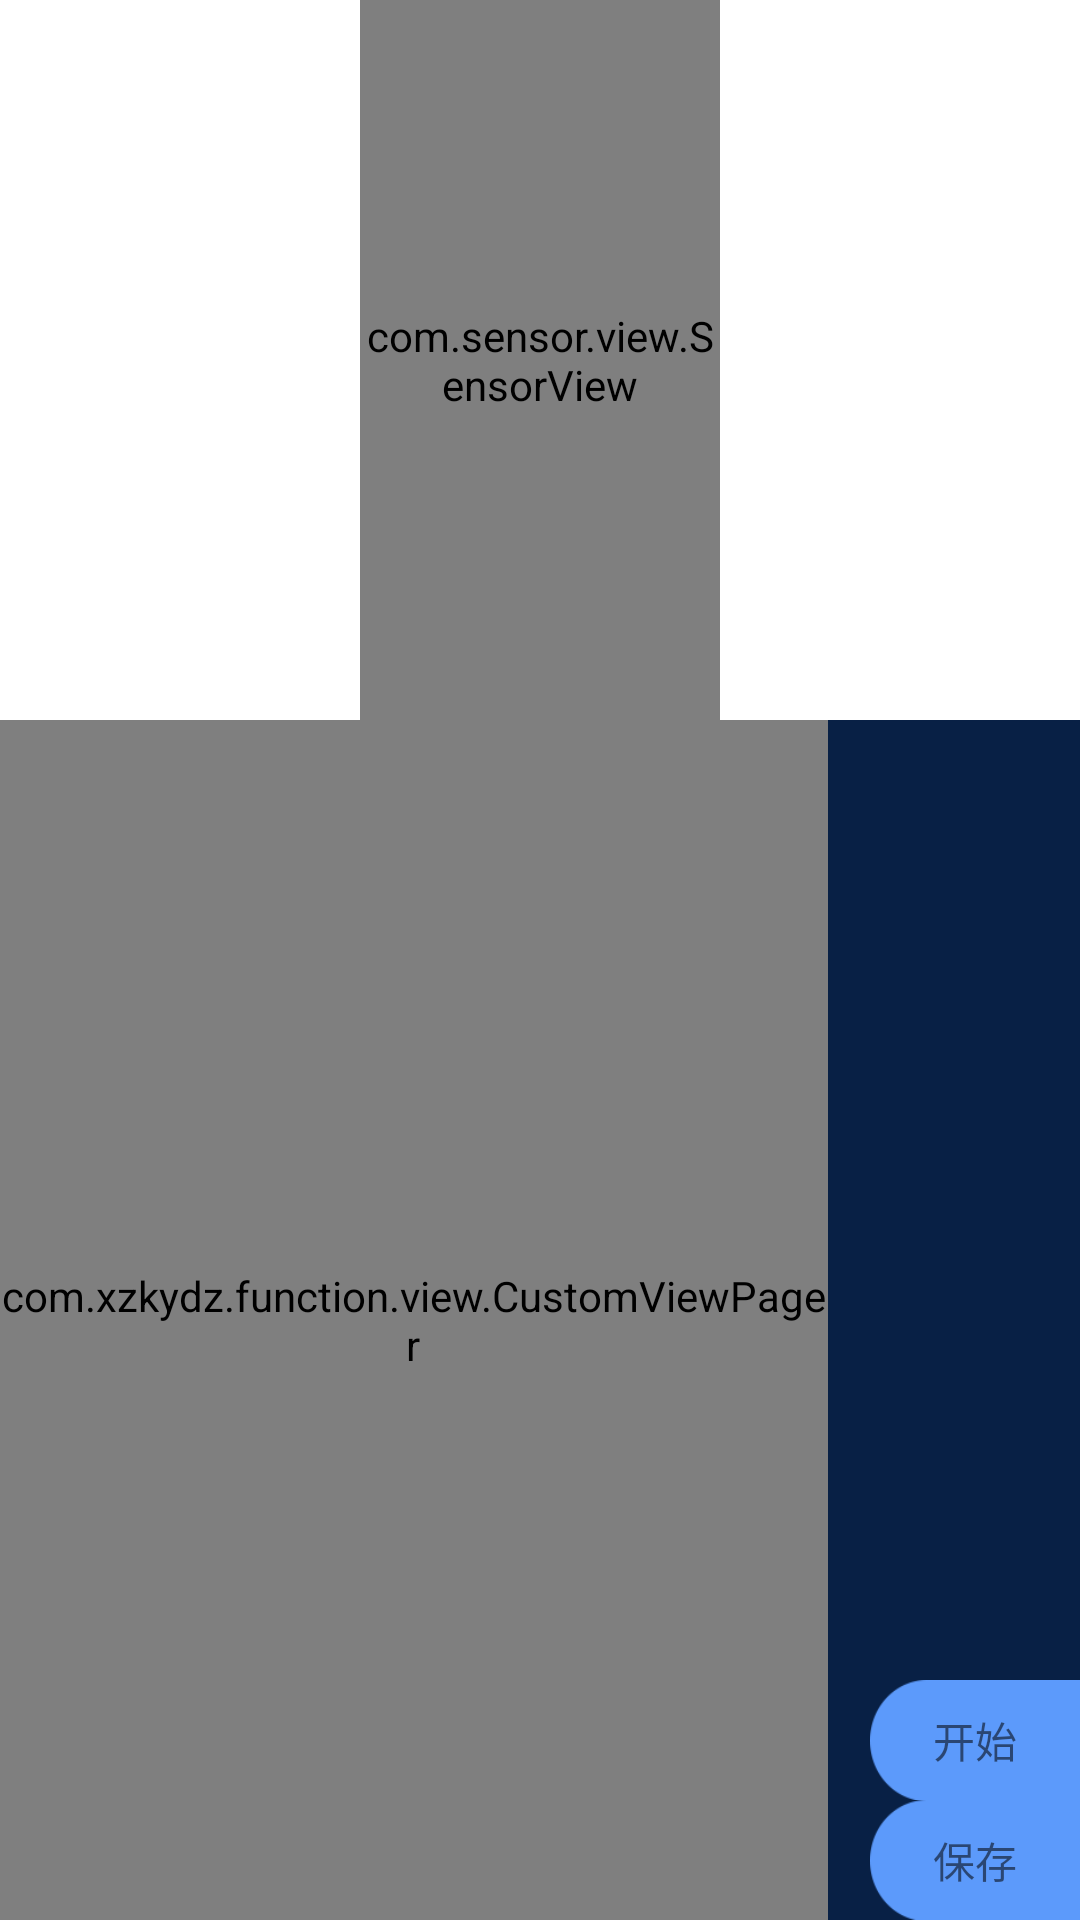

The Android layout XML behind this screen, and the referenced resources:
<!-- AndroidManifest.xml: application theme AppTheme -->
<!-- res/layout/fragment_huishenglun_test.xml -->
<?xml version="1.0" encoding="utf-8"?>
<LinearLayout xmlns:android="http://schemas.android.com/apk/res/android"
    xmlns:app="http://schemas.android.com/apk/res-auto"
    android:layout_width="match_parent"
    android:layout_height="match_parent"
    android:orientation="vertical">

    <LinearLayout
        android:layout_width="match_parent"
        android:layout_height="240dp"
        android:background="@color/white"
        android:orientation="horizontal">

        <com.sensor.view.SensorView
            android:id="@+id/sv_lali"
            android:layout_width="match_parent"
            android:layout_height="match_parent"
            android:layout_marginLeft="@dimen/item_offset_120dp"
            android:layout_marginRight="@dimen/item_offset_120dp"
            app:CheckConnect="true"
            app:CheckTime="3000"
            app:DrawModel="variable"
            app:SensorType="LA_LI"
            app:SensorViewPadding="@dimen/item_offset_10dp" />


    </LinearLayout>

    <LinearLayout
        android:layout_width="match_parent"
        android:layout_height="match_parent"
        android:background="#082045"
        android:orientation="horizontal"
        android:paddingBottom="@dimen/spacing_normal"
        android:paddingLeft="@dimen/spacing_normal"
        android:paddingRight="0dp"
        android:paddingTop="@dimen/spacing_normal">

        <com.xzkydz.function.view.CustomViewPager
            android:id="@+id/custom_ViewPager"
            android:layout_width="0dp"
            android:layout_height="match_parent"
            android:layout_weight="1"
            android:background="@drawable/shape_show_test_data" />

        <RelativeLayout
            android:layout_width="wrap_content"
            android:layout_height="match_parent">

            <android.support.v7.widget.RecyclerView
                android:id="@+id/recyclerView"
                android:layout_width="wrap_content"
                android:layout_height="wrap_content"
                android:layout_marginLeft="@dimen/item_offset_14dp" />

            <LinearLayout
                android:layout_width="wrap_content"
                android:layout_height="wrap_content"
                android:layout_alignParentBottom="true"
                android:layout_marginLeft="@dimen/item_offset_14dp"
                android:orientation="vertical">

                <TextView
                    android:id="@+id/btn_start"
                    android:layout_width="@dimen/item_offset_70dp"
                    android:layout_height="@dimen/item_offset_40dp"
                    android:layout_marginTop="@dimen/spacing_normal"
                    android:background="@mipmap/icon_btn_save_normal"
                    android:gravity="center"
                    android:text="开始"
                    android:textSize="@dimen/item_offset_14sp" />

                <TextView
                    android:id="@+id/btn_save"
                    android:layout_width="@dimen/item_offset_70dp"
                    android:layout_height="@dimen/item_offset_40dp"
                    android:layout_marginTop="@dimen/spacing_normal"
                    android:background="@mipmap/icon_btn_save_normal"
                    android:gravity="center"
                    android:text="保存"
                    android:textSize="@dimen/item_offset_14sp" />

            </LinearLayout>
        </RelativeLayout>
    </LinearLayout>
</LinearLayout>
<!-- resources referenced by this layout -->
<resources>
  <color name="white">#FFFFFFFF</color>
  <dimen name="item_offset_10dp">10dp</dimen>
  <dimen name="item_offset_120dp">120dp</dimen>
  <dimen name="item_offset_14dp">14dp</dimen>
  <dimen name="item_offset_14sp">14sp</dimen>
  <dimen name="item_offset_40dp">40dp</dimen>
  <dimen name="item_offset_70dp">70dp</dimen>
  <!-- drawable shape_show_test_data (drawable) -->
  <?xml version="1.0" encoding="utf-8"?>
  <shape xmlns:android="http://schemas.android.com/apk/res/android"
      android:shape="rectangle">
  
      <corners android:radius="5dp" />
  
      <solid android:color="#c1d8fd" />
  </shape>
  <!-- mipmap icon_btn_save_normal: png bitmap (mipmap-xhdpi, 1188 bytes) -->
  <style name="AppTheme" parent="Theme.AppCompat.Light.NoActionBar">
          
          <item name="colorPrimary">@color/orange</item>
          
          <item name="colorPrimaryDark">@color/orange</item>
          
          <item name="drawerArrowStyle">@style/AppTheme.DrawerArrowToggle</item>
      </style>
  <color name="orange">#FFA500</color>
  <style name="AppTheme.DrawerArrowToggle" parent="Base.Widget.AppCompat.DrawerArrowToggle">
          <item name="color">@android:color/white</item>
      </style>
</resources>
